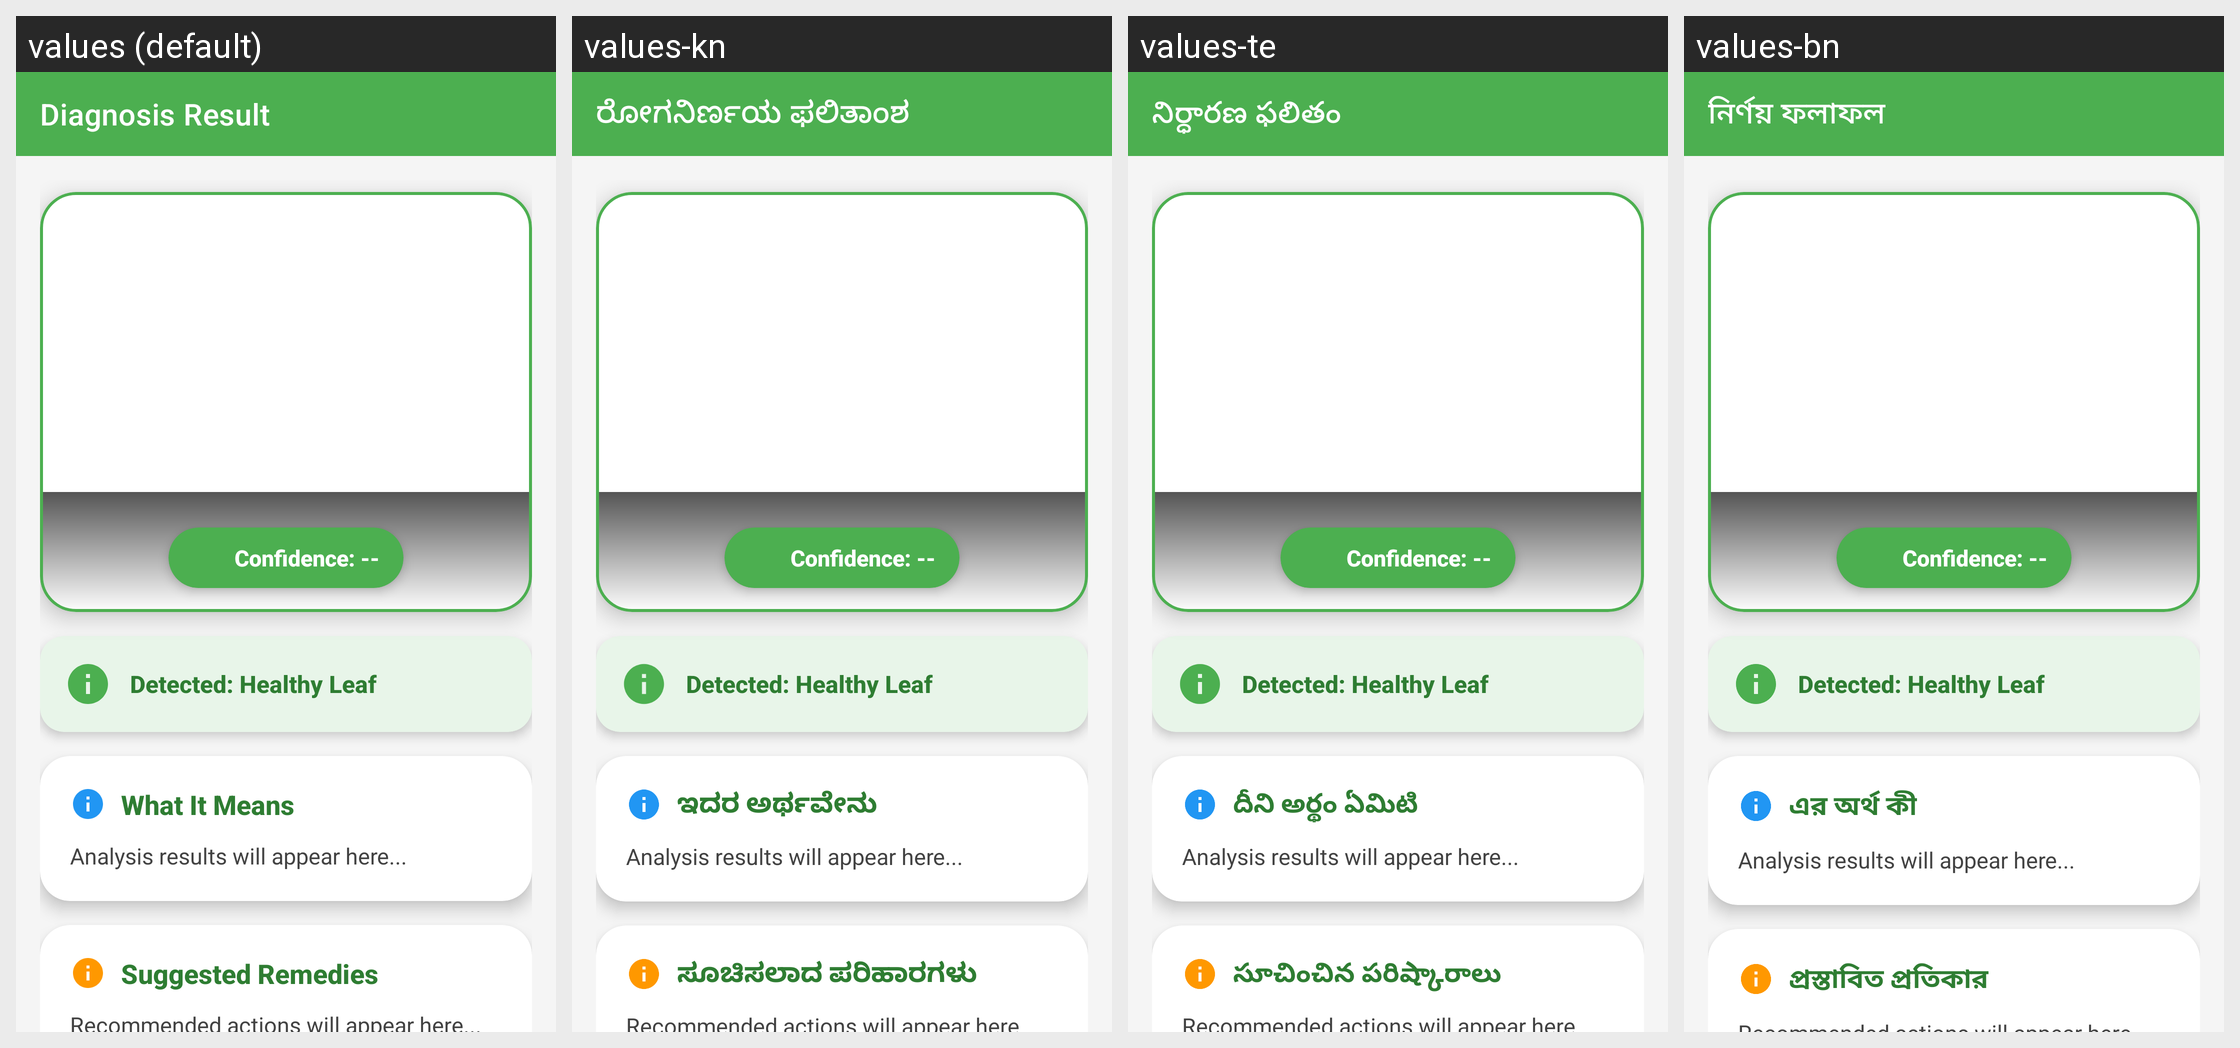

The same Android screen rendered under several of its app's locales, left to right. List the strings drawn on it with the default value and each locale's translation.
Android screen res/layout/activity_result.xml rendered under 4 locales, left to right: values (default), values-kn, values-te, values-bn. Device: Nexus 5 (rendered at 1080×1920; each locale shown at half size, 540×960, under a caption strip naming it); theme Theme.SmartLeaf.
Other locales in the repository, not shown: values-gu, values-hi, values-ml, values-mr, values-pa, values-ta, values-ur.
Strings drawn on this screen, with the default value and each locale's value (text and hints the layout hard-codes, and strings that could not be matched under every locale, appear in the picture but are not listed):

diagnosis_result
  values: Diagnosis Result
  values-kn: ರೋಗನಿರ್ಣಯ ಫಲಿತಾಂಶ
  values-te: నిర్ధారణ ఫలితం
  values-bn: নির্ণয় ফলাফল

what_it_means
  values: What It Means
  values-kn: ಇದರ ಅರ್ಥವೇನು
  values-te: దీని అర్థం ఏమిటి
  values-bn: এর অর্থ কী

suggested_remedies
  values: Suggested Remedies
  values-kn: ಸೂಚಿಸಲಾದ ಪರಿಹಾರಗಳು
  values-te: సూచించిన పరిష్కారాలు
  values-bn: প্রস্তাবিত প্রতিকার
